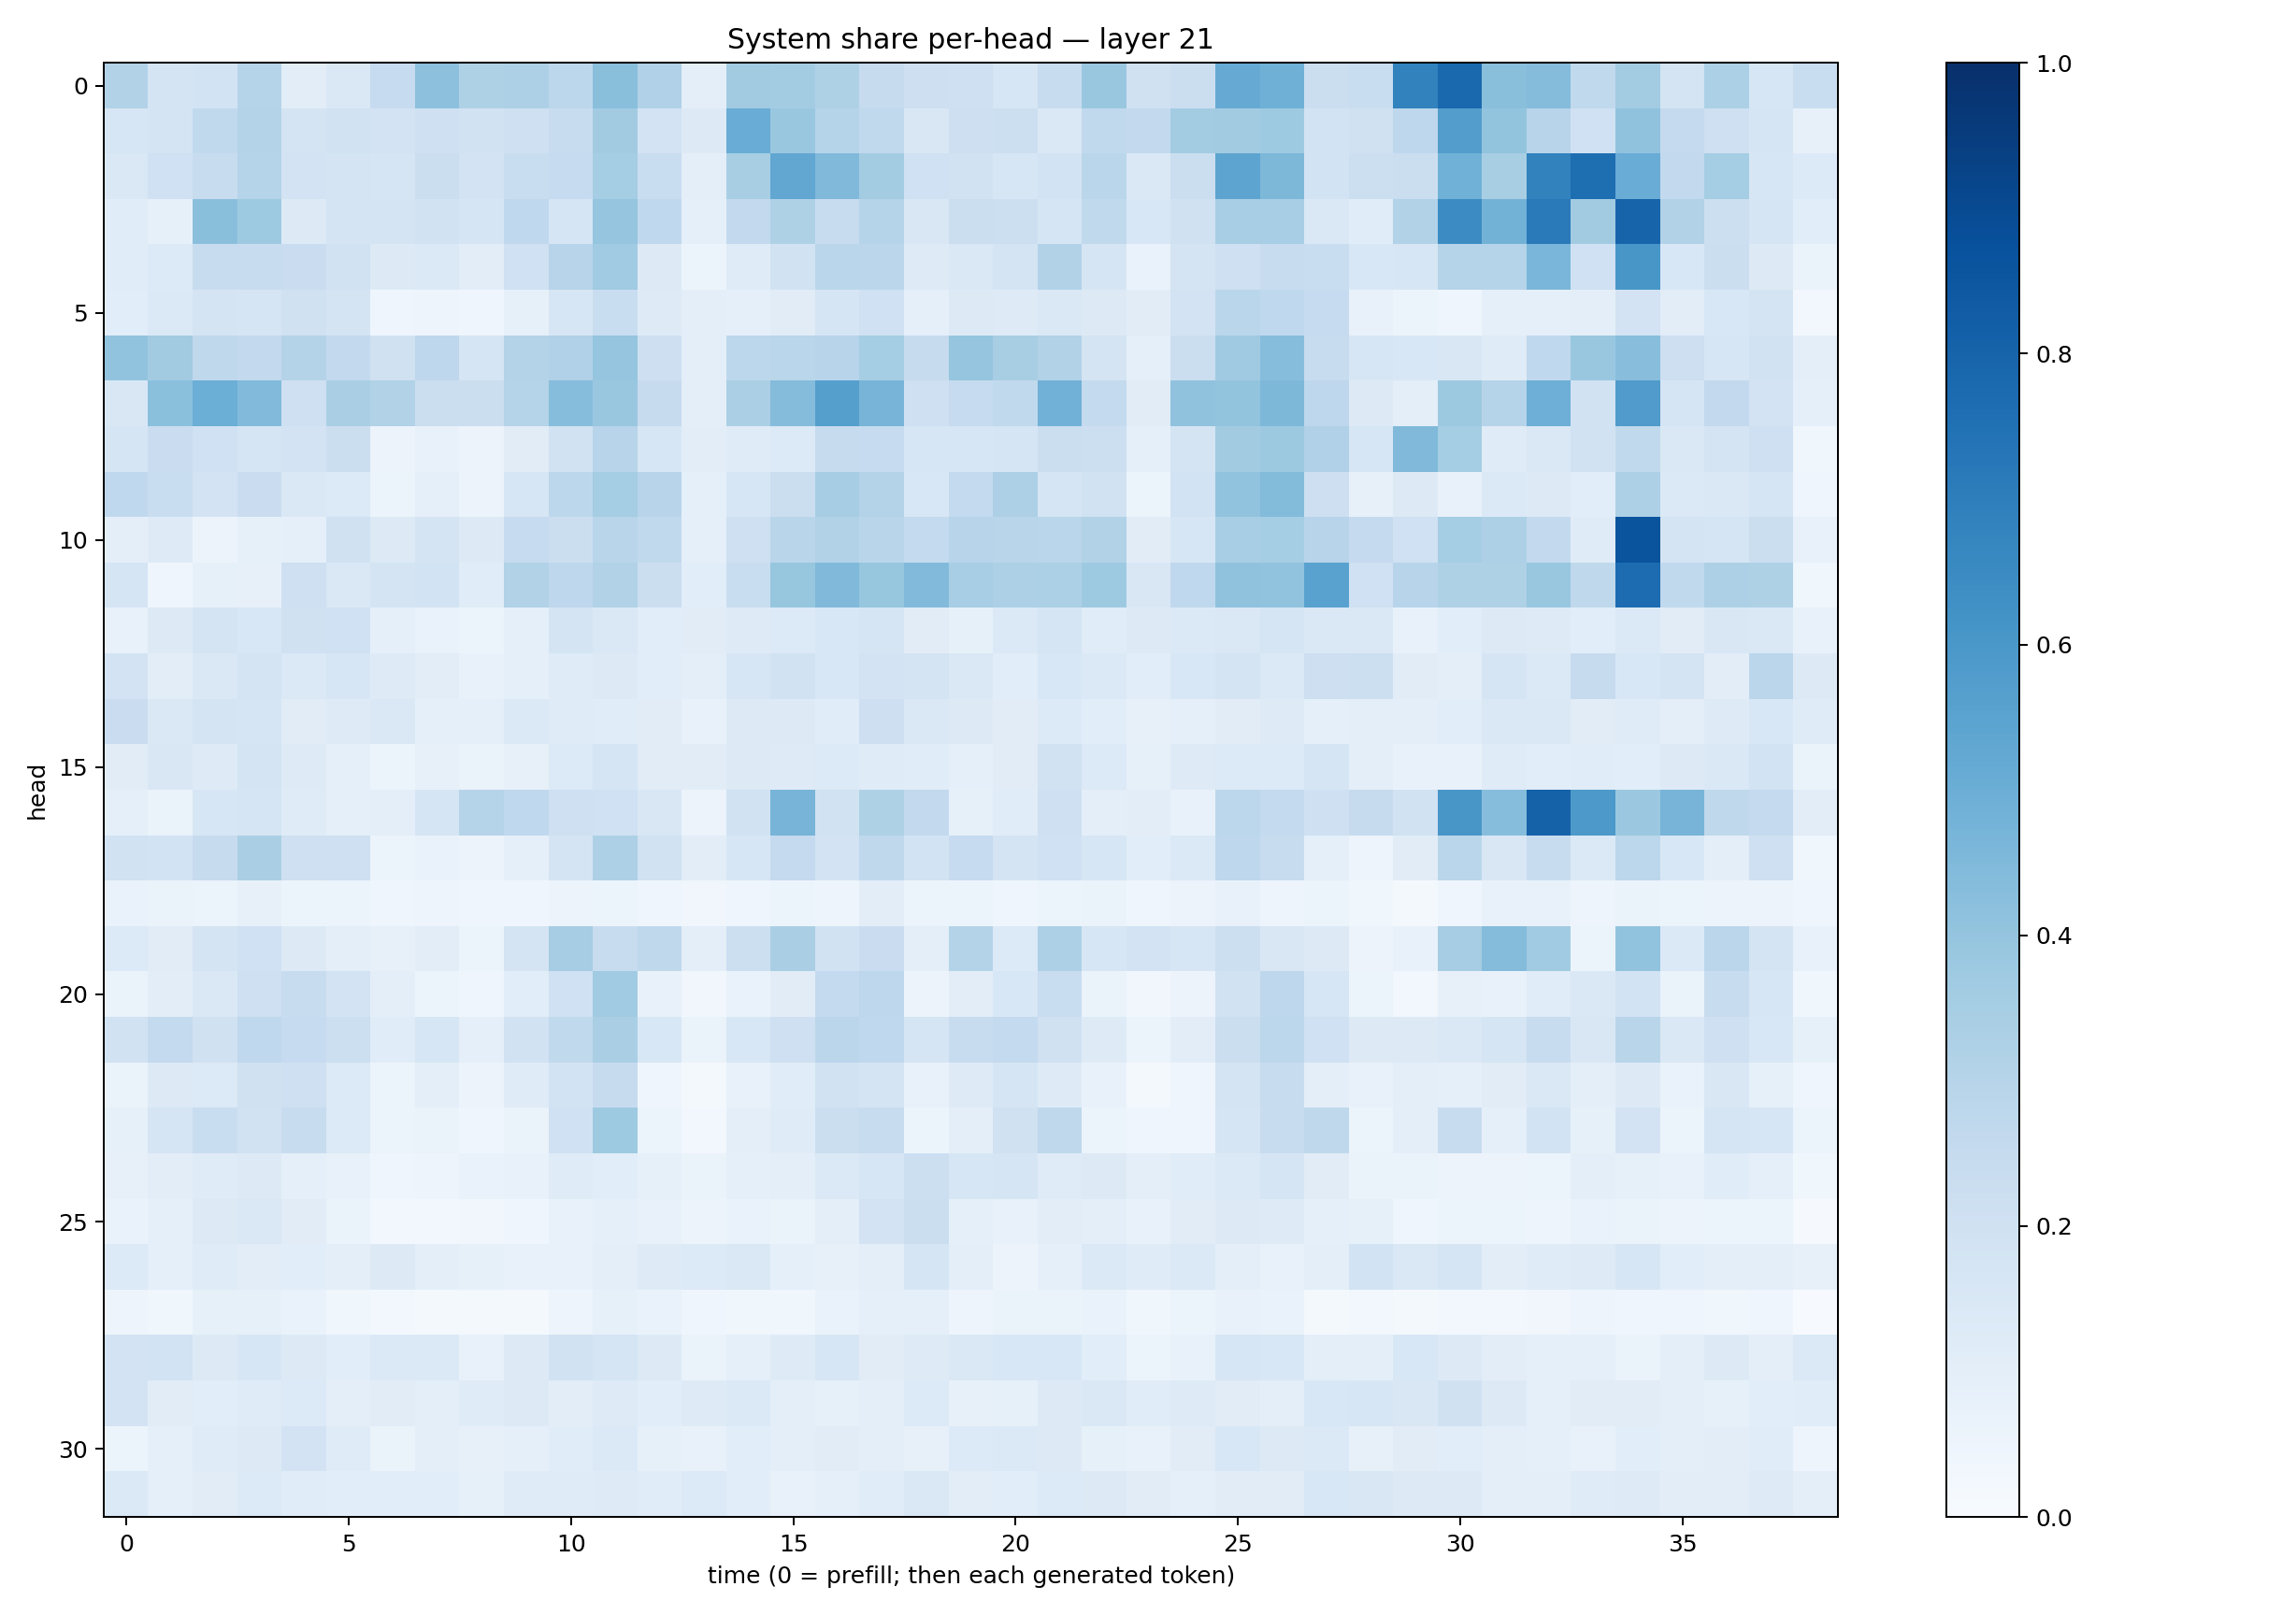

Values plotted in this chart, from the file beside it:
0.31154457, 0.17921112, 0.18517463, 0.30039644, 0.10396646, 0.14672184, 0.24859633, 0.41424018, 0.3214576, 0.32447618, 0.27761647, 0.4242441, 0.31718913, 0.10076287, 0.361465, 0.35647154, 0.3208694, 0.24273817, 0.2111599, 0.2033854, 0.15934083, 0.23615922, 0.3866959, 0.1956034
0.1592, 0.1741, 0.2623, 0.3065, 0.1743, 0.1944, 0.183, 0.2066, 0.188, 0.2047, 0.2358, 0.3611, 0.1834, 0.1293, 0.5063, 0.3849, 0.3016, 0.2625, 0.1499, 0.2123, 0.2177, 0.1476, 0.2623, 0.2598
0.1476, 0.2022, 0.2385, 0.3033, 0.1812, 0.1792, 0.1711, 0.2203, 0.1836, 0.2318, 0.2465, 0.3547, 0.2313, 0.09787, 0.342, 0.5297, 0.4481, 0.3588, 0.2016, 0.1901, 0.1629, 0.187, 0.2885, 0.1425
0.114, 0.08454, 0.4246, 0.3733, 0.1327, 0.1727, 0.1776, 0.1913, 0.17, 0.266, 0.1671, 0.3953, 0.2682, 0.09145, 0.2598, 0.3223, 0.2412, 0.3013, 0.1501, 0.2214, 0.2171, 0.1712, 0.2646, 0.1536
0.1142, 0.133, 0.2409, 0.2353, 0.228, 0.1942, 0.1298, 0.1402, 0.1022, 0.2015, 0.2961, 0.3671, 0.1275, 0.05328, 0.1181, 0.1917, 0.2871, 0.2814, 0.1218, 0.1471, 0.1764, 0.3096, 0.1653, 0.06805
0.1073, 0.1373, 0.1727, 0.167, 0.197, 0.1748, 0.04303, 0.04978, 0.04228, 0.08563, 0.159, 0.2311, 0.1213, 0.09699, 0.08968, 0.1127, 0.1669, 0.2018, 0.09181, 0.1293, 0.1241, 0.1448, 0.1283, 0.1128
0.4033, 0.362, 0.2715, 0.2601, 0.3066, 0.2582, 0.1976, 0.2748, 0.1647, 0.3048, 0.317, 0.3965, 0.2127, 0.101, 0.28, 0.287, 0.2967, 0.3552, 0.2433, 0.3947, 0.3403, 0.3112, 0.1796, 0.08922
0.1492, 0.4208, 0.4988, 0.4421, 0.2048, 0.3389, 0.3159, 0.2233, 0.2231, 0.3016, 0.4335, 0.3859, 0.2429, 0.09641, 0.3342, 0.4364, 0.5633, 0.4713, 0.2097, 0.2482, 0.2627, 0.4805, 0.2571, 0.111
0.1683, 0.2277, 0.2016, 0.1647, 0.1819, 0.2252, 0.05638, 0.07733, 0.05509, 0.1118, 0.193, 0.2949, 0.162, 0.1022, 0.12, 0.1359, 0.2439, 0.2482, 0.1609, 0.1575, 0.1719, 0.2201, 0.2175, 0.09159
0.2665, 0.2337, 0.1815, 0.2302, 0.1479, 0.1335, 0.0512, 0.08652, 0.05759, 0.1576, 0.2786, 0.3537, 0.2946, 0.09198, 0.1615, 0.2249, 0.3477, 0.3054, 0.1537, 0.2557, 0.3247, 0.1686, 0.1911, 0.05184
0.09604, 0.1213, 0.05799, 0.08514, 0.08884, 0.1983, 0.1256, 0.1722, 0.1287, 0.2484, 0.2254, 0.2892, 0.2625, 0.08729, 0.2086, 0.2909, 0.3105, 0.2891, 0.2549, 0.2967, 0.2904, 0.2872, 0.3138, 0.1123
0.17, 0.04279, 0.08217, 0.08177, 0.2091, 0.1475, 0.1756, 0.1857, 0.1163, 0.3164, 0.2743, 0.3157, 0.2238, 0.1065, 0.2307, 0.3915, 0.4464, 0.3914, 0.4427, 0.346, 0.3277, 0.3304, 0.3716, 0.1487
0.07709, 0.1257, 0.1762, 0.1548, 0.1961, 0.2015, 0.09227, 0.06888, 0.06149, 0.09341, 0.1751, 0.1444, 0.1067, 0.1119, 0.1249, 0.1355, 0.1545, 0.1686, 0.1105, 0.08552, 0.1367, 0.168, 0.1154, 0.1296
0.1819, 0.1048, 0.1461, 0.1775, 0.1391, 0.1581, 0.1248, 0.105, 0.07688, 0.08594, 0.1188, 0.1308, 0.1087, 0.09945, 0.1595, 0.1927, 0.1529, 0.1821, 0.1762, 0.141, 0.1094, 0.1546, 0.1388, 0.1065
0.2286, 0.1422, 0.1772, 0.168, 0.1119, 0.1247, 0.1434, 0.09241, 0.08786, 0.1387, 0.1176, 0.1136, 0.1097, 0.07317, 0.1321, 0.1312, 0.1143, 0.2124, 0.1427, 0.1263, 0.1109, 0.1331, 0.1072, 0.07968
0.1114, 0.1486, 0.1248, 0.1774, 0.1228, 0.09273, 0.06119, 0.07821, 0.06371, 0.07905, 0.1332, 0.1684, 0.1094, 0.1129, 0.1253, 0.1247, 0.1345, 0.1187, 0.1167, 0.08937, 0.1114, 0.1913, 0.1356, 0.08354
0.09234, 0.06299, 0.1622, 0.17, 0.1193, 0.09037, 0.09787, 0.1667, 0.2973, 0.2666, 0.2073, 0.2028, 0.15, 0.05587, 0.189, 0.4704, 0.1911, 0.3221, 0.2612, 0.08274, 0.1165, 0.2101, 0.09753, 0.1036
0.1901, 0.186, 0.2457, 0.339, 0.21, 0.2097, 0.06234, 0.07003, 0.05605, 0.08653, 0.1753, 0.3245, 0.1917, 0.1016, 0.1612, 0.2533, 0.1801, 0.2698, 0.1873, 0.2492, 0.1746, 0.2013, 0.1589, 0.1059
0.06994, 0.064, 0.05889, 0.07861, 0.05188, 0.06224, 0.04071, 0.04708, 0.04687, 0.04063, 0.05676, 0.05457, 0.04672, 0.0331, 0.04356, 0.05434, 0.04784, 0.1029, 0.05156, 0.0517, 0.04338, 0.05913, 0.06263, 0.04686
0.1347, 0.1108, 0.1772, 0.2025, 0.1261, 0.1006, 0.08104, 0.1021, 0.05368, 0.1733, 0.348, 0.2375, 0.2717, 0.09556, 0.2187, 0.3375, 0.1931, 0.2296, 0.09882, 0.3076, 0.1329, 0.3275, 0.1574, 0.1802
0.06594, 0.1035, 0.1409, 0.2054, 0.2397, 0.1799, 0.1013, 0.05455, 0.04181, 0.1083, 0.2023, 0.3642, 0.07442, 0.03425, 0.06783, 0.1104, 0.2552, 0.2772, 0.05529, 0.1036, 0.1529, 0.2331, 0.06524, 0.03144
0.1877, 0.2569, 0.1971, 0.2685, 0.2499, 0.2173, 0.1144, 0.1593, 0.08657, 0.1942, 0.2625, 0.3398, 0.1557, 0.06561, 0.1541, 0.2042, 0.2835, 0.2686, 0.1664, 0.2382, 0.2574, 0.1975, 0.124, 0.06246
0.06426, 0.1305, 0.1347, 0.196, 0.2067, 0.1338, 0.05215, 0.09586, 0.05782, 0.1193, 0.1865, 0.243, 0.04346, 0.02133, 0.07211, 0.1166, 0.1882, 0.1763, 0.07268, 0.1214, 0.1646, 0.1247, 0.0748, 0.02307
0.08476, 0.1695, 0.2305, 0.1938, 0.2363, 0.1359, 0.06158, 0.06505, 0.04595, 0.06497, 0.2014, 0.3744, 0.06222, 0.02603, 0.09444, 0.1185, 0.2261, 0.2371, 0.05274, 0.09656, 0.1954, 0.2715, 0.06139, 0.0438
0.08181, 0.1032, 0.1205, 0.1289, 0.08937, 0.07169, 0.04138, 0.04781, 0.0703, 0.07428, 0.1196, 0.1082, 0.08211, 0.06628, 0.08708, 0.09844, 0.1371, 0.1564, 0.2163, 0.1592, 0.1679, 0.1196, 0.1311, 0.0939
0.06903, 0.08863, 0.1287, 0.1437, 0.1129, 0.06464, 0.03093, 0.02418, 0.0347, 0.04572, 0.07116, 0.08684, 0.07627, 0.0579, 0.06681, 0.0645, 0.09544, 0.1836, 0.224, 0.09092, 0.07528, 0.1028, 0.09456, 0.07154
0.1347, 0.09292, 0.1196, 0.1017, 0.1066, 0.09445, 0.1301, 0.1007, 0.08446, 0.07804, 0.07164, 0.09506, 0.1222, 0.1333, 0.1422, 0.09133, 0.08038, 0.09456, 0.1657, 0.09829, 0.05708, 0.08889, 0.1377, 0.1185
0.04799, 0.03881, 0.08436, 0.08267, 0.06666, 0.03896, 0.02618, 0.01709, 0.02072, 0.01756, 0.04837, 0.08425, 0.06878, 0.03986, 0.03639, 0.0388, 0.06918, 0.0925, 0.08711, 0.04863, 0.06594, 0.06425, 0.06643, 0.03706
0.182, 0.1872, 0.1317, 0.1627, 0.1291, 0.1083, 0.1377, 0.1368, 0.07409, 0.1272, 0.1878, 0.17, 0.1307, 0.06524, 0.09013, 0.1224, 0.1585, 0.112, 0.1226, 0.1425, 0.1551, 0.1557, 0.1076, 0.05943
0.1801, 0.113, 0.1077, 0.1187, 0.1355, 0.0975, 0.1117, 0.09492, 0.1178, 0.1278, 0.1042, 0.1245, 0.1068, 0.1214, 0.1403, 0.09995, 0.08362, 0.09419, 0.1348, 0.07994, 0.08562, 0.1325, 0.1411, 0.1146
0.05442, 0.09289, 0.1211, 0.1328, 0.1814, 0.1195, 0.06354, 0.09521, 0.07997, 0.09285, 0.1146, 0.1388, 0.08286, 0.07503, 0.1087, 0.09635, 0.1116, 0.0966, 0.08006, 0.1363, 0.1381, 0.129, 0.084, 0.0757
0.1376, 0.09151, 0.1103, 0.1347, 0.1141, 0.1087, 0.1093, 0.1066, 0.0841, 0.1211, 0.1172, 0.1247, 0.1156, 0.1341, 0.1072, 0.07373, 0.08651, 0.1142, 0.1482, 0.1043, 0.1078, 0.1331, 0.1261, 0.1121
